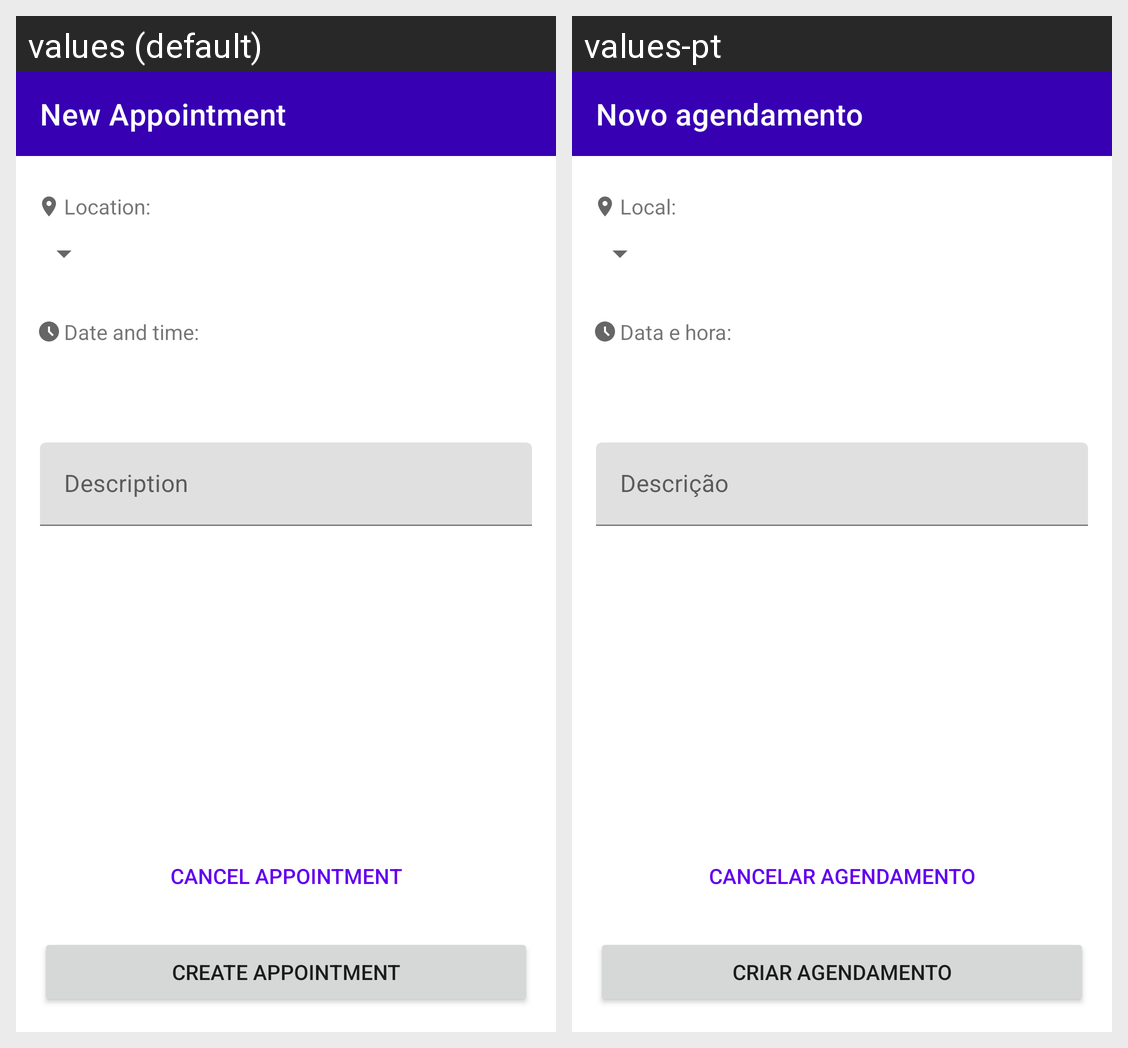

The Android screen above is rendered under two locales of the same app. Produce the string resources it draws, with the default and per-locale values.
Android screen res/layout/appointment_activity.xml rendered under 2 locales, left to right: values (default), values-pt. Device: Nexus 5 (rendered at 1080×1920; each locale shown at half size, 540×960, under a caption strip naming it); theme Theme.YeapAnotherAppointmentApp.
Strings drawn on this screen, with the default value and each locale's value (text and hints the layout hard-codes, and strings that could not be matched under every locale, appear in the picture but are not listed):

appointment_creation_title
  values: New Appointment
  values-pt: Novo agendamento

appointment_location_hint
  values: Location:
  values-pt: Local:

appointment_date_hint
  values: Date and time:
  values-pt: Data e hora:

appointment_description_hint
  values: Description
  values-pt: Descrição

appointment_delete
  values: Cancel Appointment
  values-pt: Cancelar agendamento

appointment_save_create
  values: Create Appointment
  values-pt: Criar agendamento
